Labelled photos from "splitted", an image-classification folder in giorgiBerika/animal_classifier. The possible labels are: cat, dog, parrot.

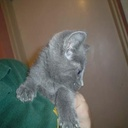
Label: cat

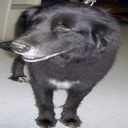
Label: dog

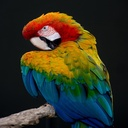
Label: parrot

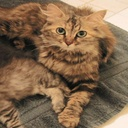
Label: cat

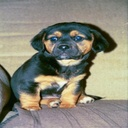
Label: dog

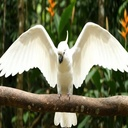
Label: parrot
